Photos from the image-classification dataset "testdataset" in the GitHub repository WSwyft/jetson-inference. Its 2 classes are: microwave not safe, microwave safe.

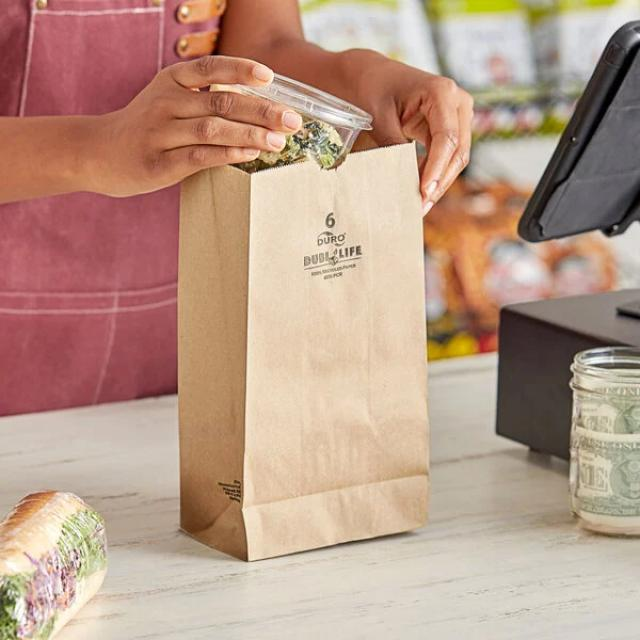
Label: microwave not safe

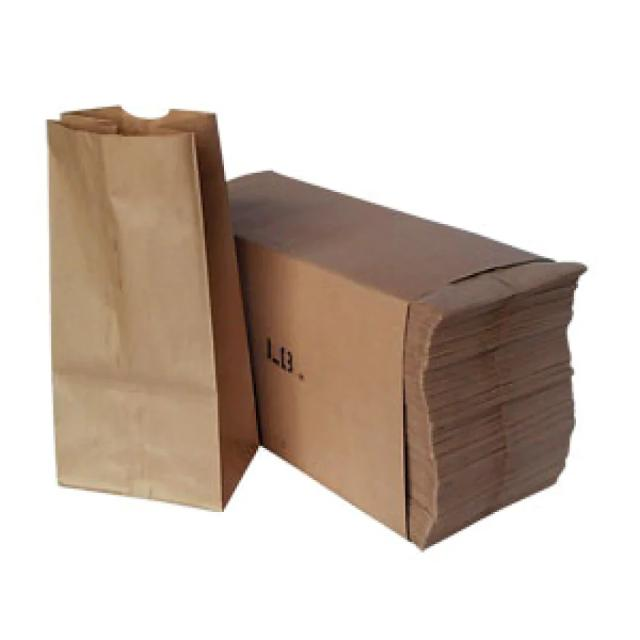
Label: microwave not safe

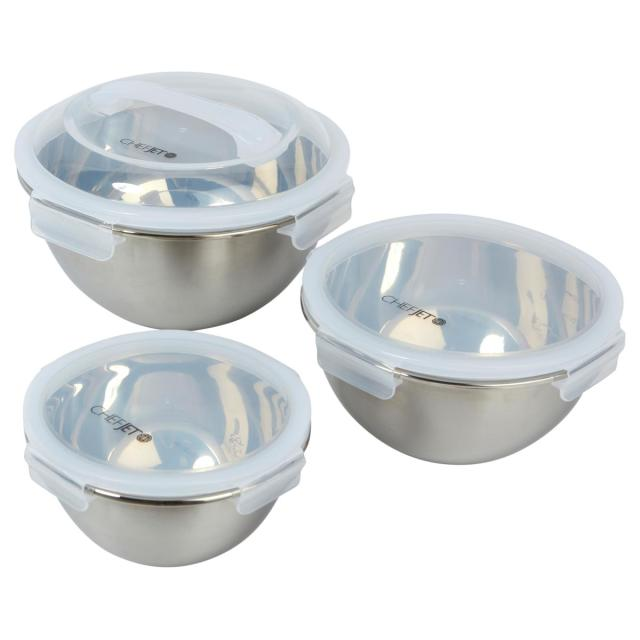
Label: microwave safe

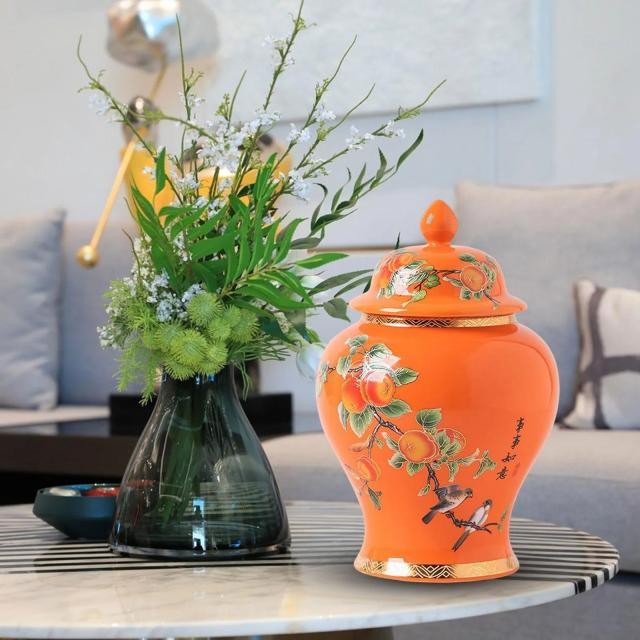
Label: microwave not safe

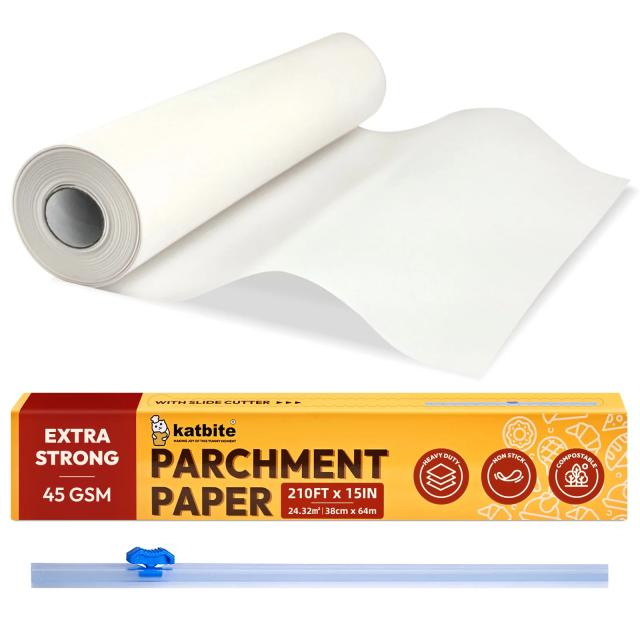
Label: microwave safe

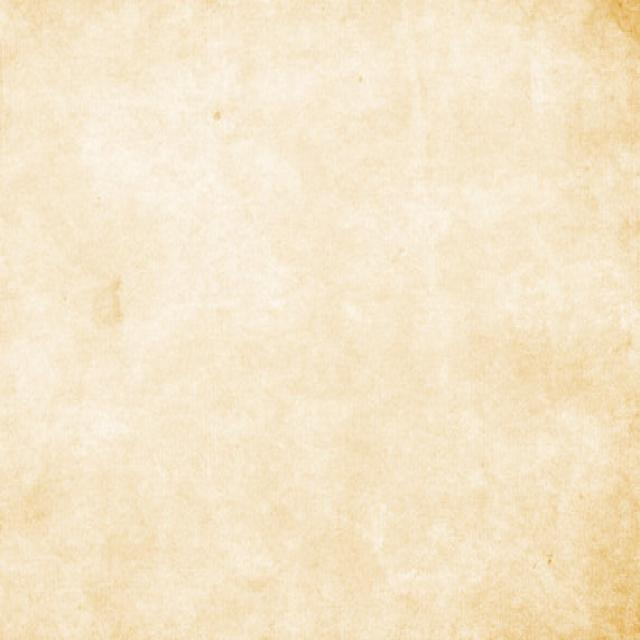
Label: microwave safe
